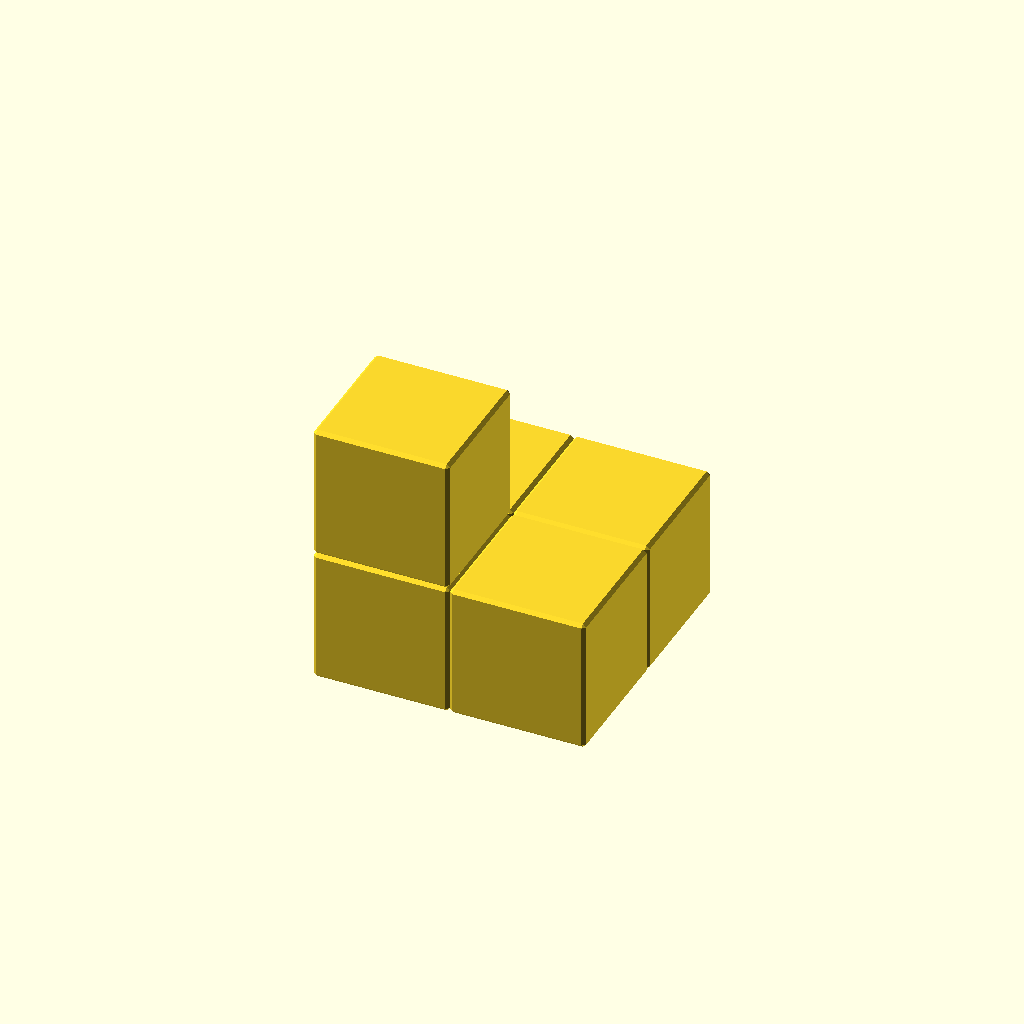
Cell 1: the model at its default parameters.
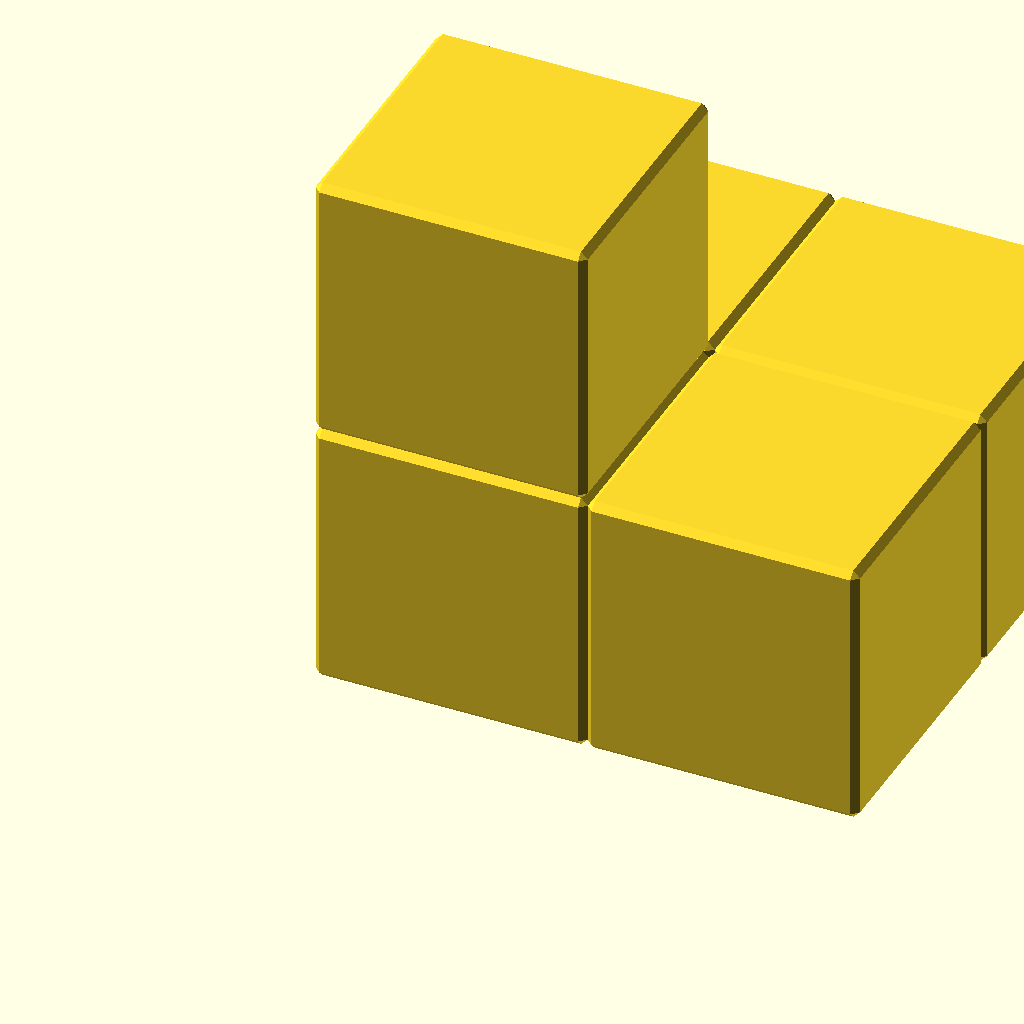
Cell 2: unit = 40 (everything else at default).
One fixed orthographic camera (rotation 55°, 0°, 25°; colour scheme Cornfield) for every cell.
OpenSCAD source file public/downloads/pieces/wongo-piece-09-red.scad:
// Wongo piece 9: Stool. GPL-3.0; see README.txt.
// 0.5 mm chamfer at the default 20 mm pitch; unit scales everything.
unit = 20;
positions = [[0,0,0],[0,0,1],[0,1,0],[1,0,0],[1,1,0]];
union() { for (p = positions) translate(p * unit) { scale([unit,unit,unit]) polyhedron(points=[[0,0.025,0.025],[0,0.025,0.975],[0,0.975,0.025],[0,0.975,0.975],[1,0.025,0.025],[1,0.025,0.975],[1,0.975,0.025],[1,0.975,0.975],[0.025,0,0.025],[0.025,0,0.975],[0.975,0,0.025],[0.975,0,0.975],[0.025,1,0.025],[0.025,1,0.975],[0.975,1,0.025],[0.975,1,0.975],[0.025,0.025,0],[0.025,0.975,0],[0.975,0.025,0],[0.975,0.975,0],[0.025,0.025,1],[0.025,0.975,1],[0.975,0.025,1],[0.975,0.975,1]], faces=[[3,1,0,2],[7,6,4,5],[11,10,8,9],[15,13,12,14],[19,17,16,18],[23,22,20,21],[9,8,0,1],[13,3,2,12],[11,5,4,10],[15,14,6,7],[17,2,0,16],[21,20,1,3],[19,18,4,6],[23,7,5,22],[18,16,8,10],[22,11,9,20],[19,14,12,17],[23,21,13,15],[16,0,8],[9,1,20],[12,2,17],[21,3,13],[10,4,18],[22,5,11],[19,6,14],[15,7,23]], convexity=10); } }
Parameter table extracted from the source (name, type, default, range or options):
unit: number, default 20
